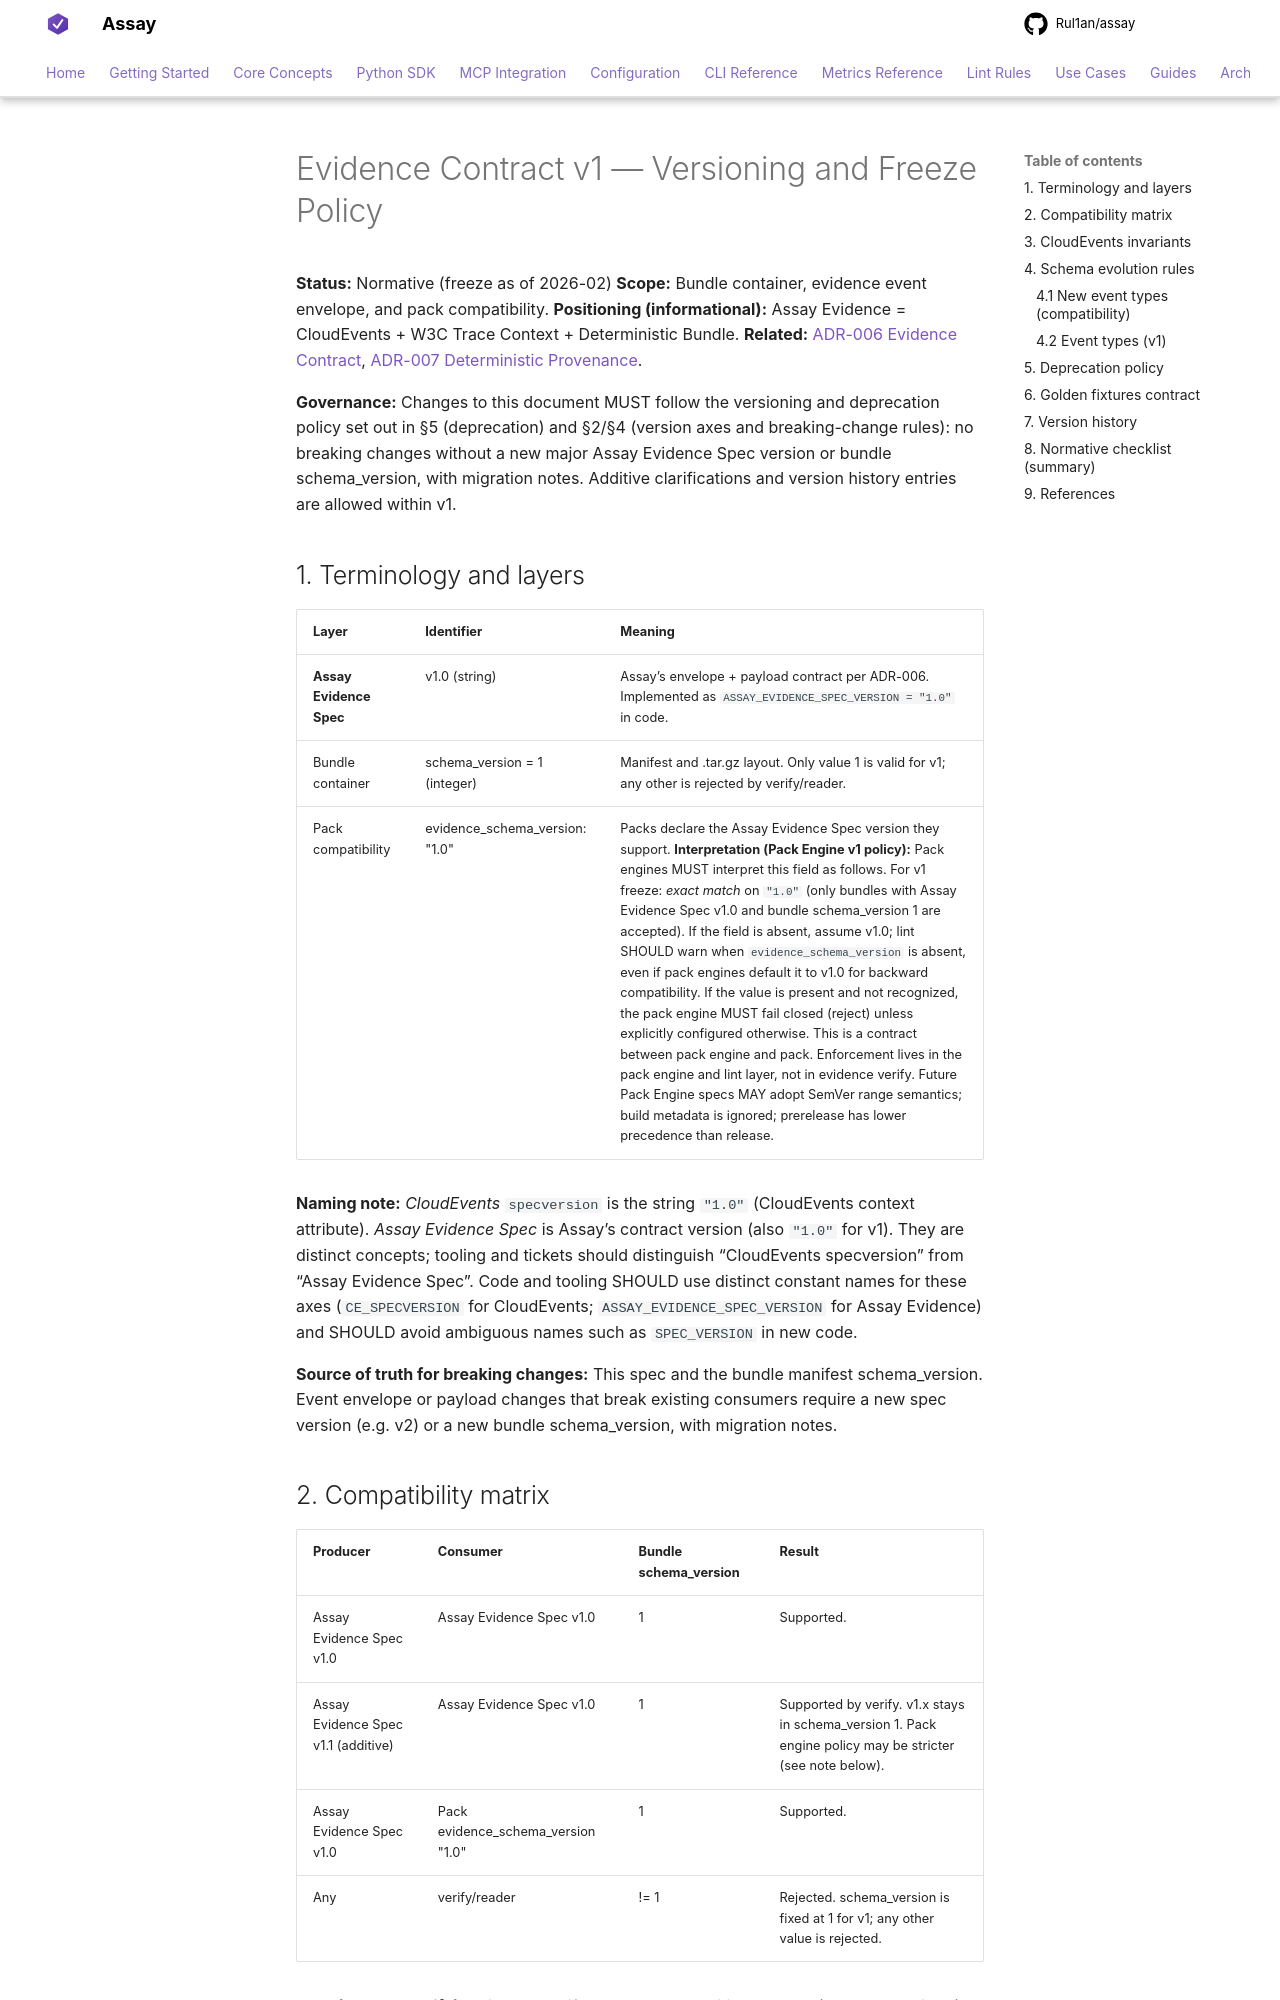

repository: Rul1an/assay · page: spec/EVIDENCE-CONTRACT-v1/index.html · generator: mkdocs

# Evidence Contract v1 — Versioning and Freeze Policy

**Status:** Normative (freeze as of 2026-02)
**Scope:** Bundle container, evidence event envelope, and pack compatibility.
**Positioning (informational):** Assay Evidence = CloudEvents + W3C Trace Context + Deterministic Bundle.
**Related:** [ADR-006 Evidence Contract](../architecture/ADR-006-Evidence-Contract.md), [ADR-007 Deterministic Provenance](../architecture/ADR-007-Deterministic-Provenance.md).

**Governance:** Changes to this document MUST follow the versioning and deprecation policy set out in §5 (deprecation) and §2/§4 (version axes and breaking-change rules): no breaking changes without a new major Assay Evidence Spec version or bundle schema_version, with migration notes. Additive clarifications and version history entries are allowed within v1.

## 1. Terminology and layers

| Layer | Identifier | Meaning |
|-------|------------|---------|
| **Assay Evidence Spec** | v1.0 (string) | Assay’s envelope + payload contract per ADR-006. Implemented as `ASSAY_EVIDENCE_SPEC_VERSION = "1.0"` in code. |
| Bundle container | schema_version = 1 (integer) | Manifest and .tar.gz layout. Only value 1 is valid for v1; any other is rejected by verify/reader. |
| Pack compatibility | evidence_schema_version: "1.0" | Packs declare the Assay Evidence Spec version they support. **Interpretation (Pack Engine v1 policy):** Pack engines MUST interpret this field as follows. For v1 freeze: *exact match* on `"1.0"` (only bundles with Assay Evidence Spec v1.0 and bundle schema_version 1 are accepted). If the field is absent, assume v1.0; lint SHOULD warn when `evidence_schema_version` is absent, even if pack engines default it to v1.0 for backward compatibility. If the value is present and not recognized, the pack engine MUST fail closed (reject) unless explicitly configured otherwise. This is a contract between pack engine and pack. Enforcement lives in the pack engine and lint layer, not in evidence verify. Future Pack Engine specs MAY adopt SemVer range semantics; build metadata is ignored; prerelease has lower precedence than release. |

**Naming note:** *CloudEvents* `specversion` is the string `"1.0"` (CloudEvents context attribute). *Assay Evidence Spec* is Assay’s contract version (also `"1.0"` for v1). They are distinct concepts; tooling and tickets should distinguish “CloudEvents specversion” from “Assay Evidence Spec”. Code and tooling SHOULD use distinct constant names for these axes (`CE_SPECVERSION` for CloudEvents; `ASSAY_EVIDENCE_SPEC_VERSION` for Assay Evidence) and SHOULD avoid ambiguous names such as `SPEC_VERSION` in new code.

**Source of truth for breaking changes:** This spec and the bundle manifest schema_version. Event envelope or payload changes that break existing consumers require a new spec version (e.g. v2) or a new bundle schema_version, with migration notes.
